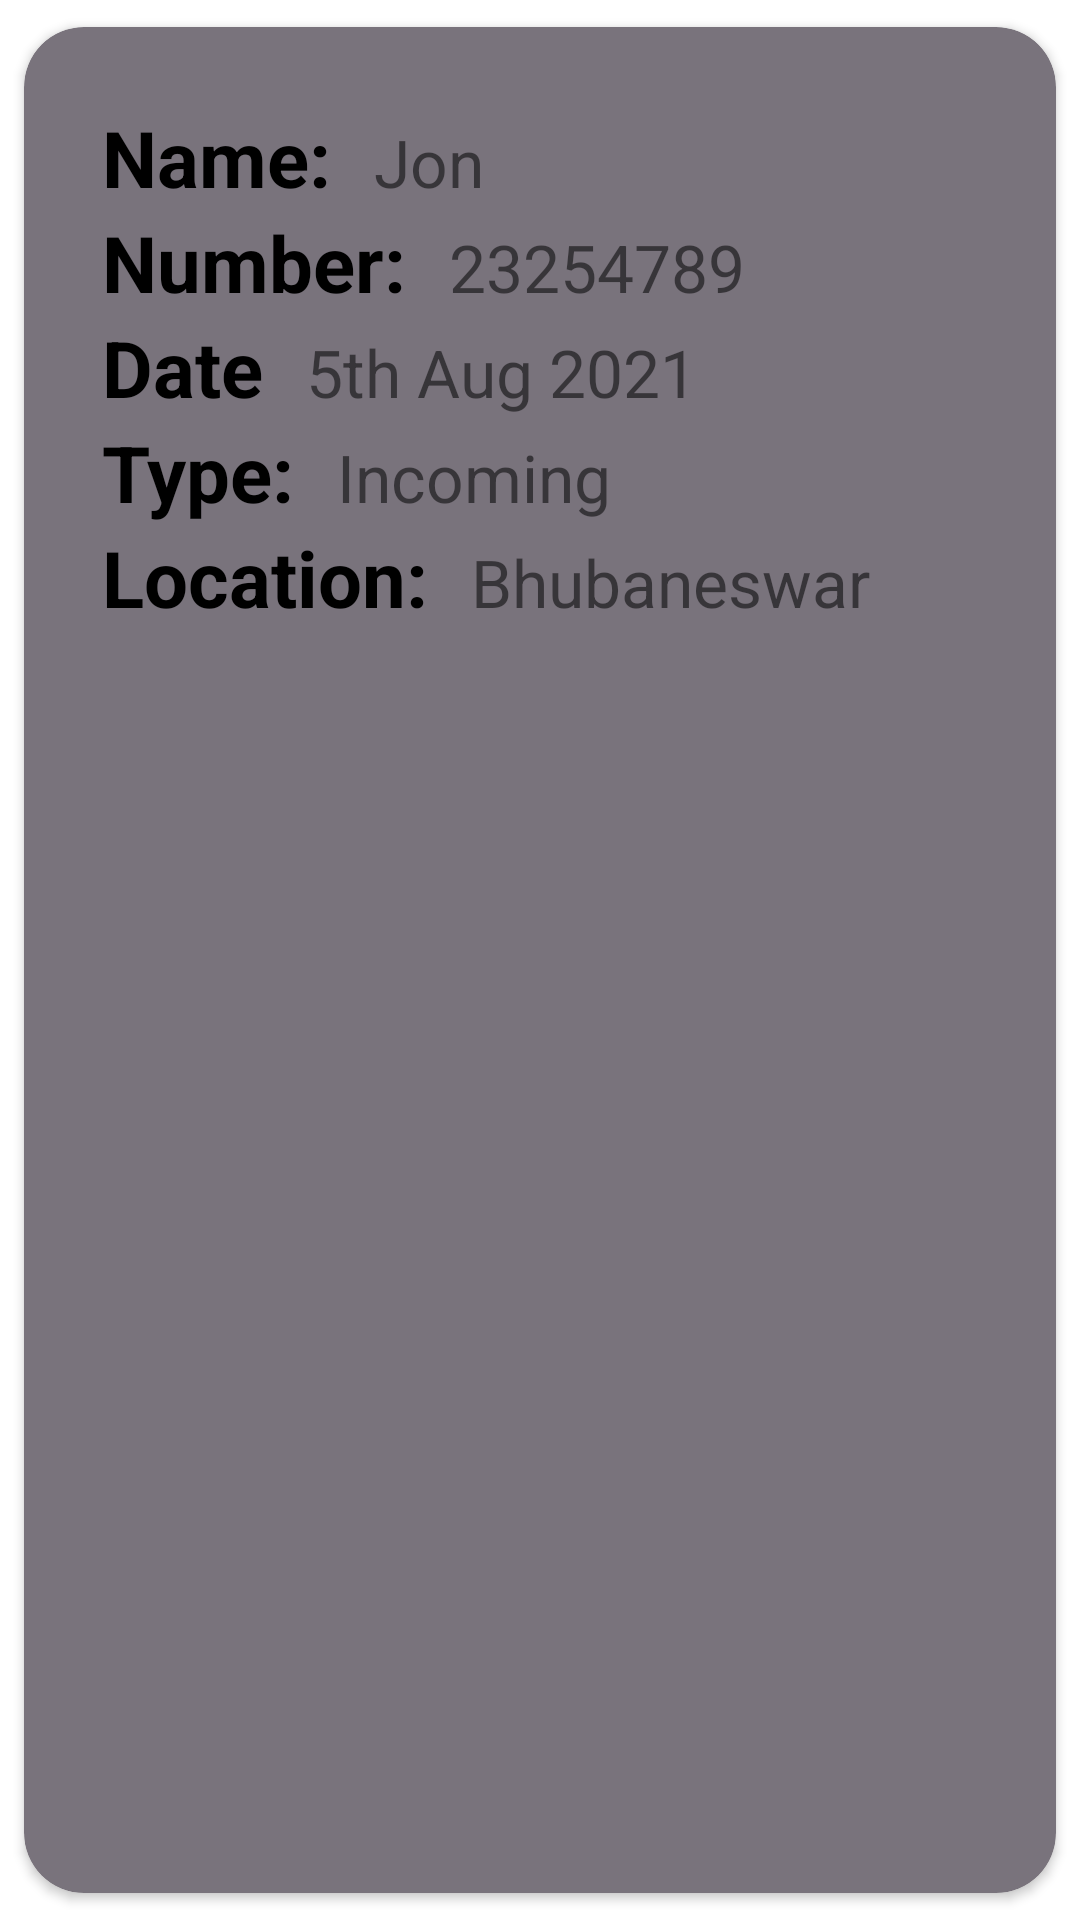

Reconstruct the res/layout file that produces this screen, plus the resources it refers to.
<!-- AndroidManifest.xml: application theme ThemeWithoutSplash -->
<!-- res/layout/mylayout2.xml -->
<?xml version="1.0" encoding="utf-8"?>
<androidx.cardview.widget.CardView xmlns:android="http://schemas.android.com/apk/res/android"
    xmlns:app="http://schemas.android.com/apk/res-auto"
    android:id="@+id/cardView"
    android:layout_width="match_parent"
    android:layout_height="wrap_content"
    app:cardBackgroundColor="#79737C"
    app:cardCornerRadius="20dp"
    app:cardUseCompatPadding="true"
    app:contentPadding="10dp">

    <LinearLayout
        android:layout_width="wrap_content"
        android:layout_height="wrap_content"
        android:layout_marginStart="16dp"
        android:layout_marginVertical="16dp"
        android:orientation="vertical">
        <LinearLayout
            android:layout_width="wrap_content"
            android:layout_height="wrap_content"
            android:layout_gravity="center_vertical"
            android:orientation="horizontal">

            <TextView
                android:layout_width="wrap_content"
                android:layout_height="wrap_content"
                android:text="Name: "
                android:textSize="26dp"
                android:textColor="@color/black"
                android:textStyle="bold"/>

            <TextView
                android:layout_width="wrap_content"
                android:layout_height="wrap_content"
                android:id="@+id/pName"
                android:layout_marginStart="8dp"
                android:text="Jon"
                android:textSize="22dp"/>




        </LinearLayout>

        <LinearLayout
            android:layout_width="wrap_content"
            android:layout_height="wrap_content"
            android:layout_gravity="center_vertical"
            android:orientation="horizontal">

            <TextView
                android:layout_width="wrap_content"
                android:layout_height="wrap_content"
                android:text="Number: "
                android:textSize="26dp"
                android:textColor="@color/black"
                android:textStyle="bold"/>

            <TextView
                android:layout_width="wrap_content"
                android:layout_height="wrap_content"
                android:autoLink="phone"
                android:id="@+id/pNumber"
                android:layout_marginStart="8dp"
                android:text="23254789"
                android:textSize="22dp"/>




        </LinearLayout>

        <LinearLayout
            android:layout_width="wrap_content"
            android:layout_height="wrap_content"
            android:layout_gravity="center_vertical"
            android:orientation="horizontal">

            <TextView
                android:layout_width="wrap_content"
                android:layout_height="wrap_content"
                android:text="Date "
                android:textSize="26dp"
                android:textColor="@color/black"
                android:textStyle="bold"/>

            <TextView
                android:layout_width="wrap_content"
                android:layout_height="wrap_content"
                android:id="@+id/pDate"
                android:layout_marginStart="8dp"
                android:text="5th Aug 2021"
                android:textSize="22dp"/>




        </LinearLayout>

        <LinearLayout
            android:layout_width="wrap_content"
            android:layout_height="wrap_content"
            android:layout_gravity="center_vertical"
            android:orientation="horizontal">

            <TextView
                android:layout_width="wrap_content"
                android:layout_height="wrap_content"
                android:text="Type: "
                android:textSize="26dp"
                android:textColor="@color/black"
                android:textStyle="bold"/>

            <TextView
                android:layout_width="wrap_content"
                android:layout_height="wrap_content"
                android:id="@+id/pType"
                android:layout_marginStart="8dp"
                android:text="Incoming"
                android:textSize="22dp"/>




        </LinearLayout>

        <LinearLayout
            android:layout_width="wrap_content"
            android:layout_height="wrap_content"
            android:layout_gravity="center_vertical"
            android:orientation="horizontal">

            <TextView
                android:layout_width="wrap_content"
                android:layout_height="wrap_content"
                android:text="Location: "
                android:textSize="26dp"
                android:textColor="@color/black"
                android:textStyle="bold"/>

            <TextView
                android:layout_width="wrap_content"
                android:layout_height="wrap_content"
                android:id="@+id/pLocation"
                android:layout_marginStart="8dp"
                android:text="Bhubaneswar"
                android:textSize="22dp"/>


        </LinearLayout>





    </LinearLayout>


</androidx.cardview.widget.CardView>
<!-- resources referenced by this layout -->
<resources>
  <color name="black">#FF000000</color>
  <style name="ThemeWithoutSplash" parent="Theme.AppCompat.Light.NoActionBar">
          
          <item name="colorPrimary">@color/colorPrimary</item>
          <item name="colorPrimaryDark">@color/colorPrimaryDark</item>
          <item name="colorAccent">@color/colorAccent</item>
          <item name="colorControlNormal">@color/white</item>
          <item name="android:windowBackground">@drawable/app_bg</item>
          
          <item name="android:windowContentOverlay">@null</item>
  
      </style>
  <color name="colorPrimary">#7166f9</color>
  <color name="colorPrimaryDark">#7166f9</color>
  <color name="colorAccent">#7166f9</color>
  <color name="white">#FFFFFFFF</color>
  <!-- drawable app_bg (drawable) -->
  <?xml version="1.0" encoding="utf-8"?>
  <layer-list xmlns:android="http://schemas.android.com/apk/res/android"
      android:padding="@dimen/dp5">
      <item>
          <shape
              android:shape="rectangle"
              android:tint="@color/white" />
      </item>
  
  </layer-list>
  <dimen name="dp5">5dp</dimen>
</resources>
